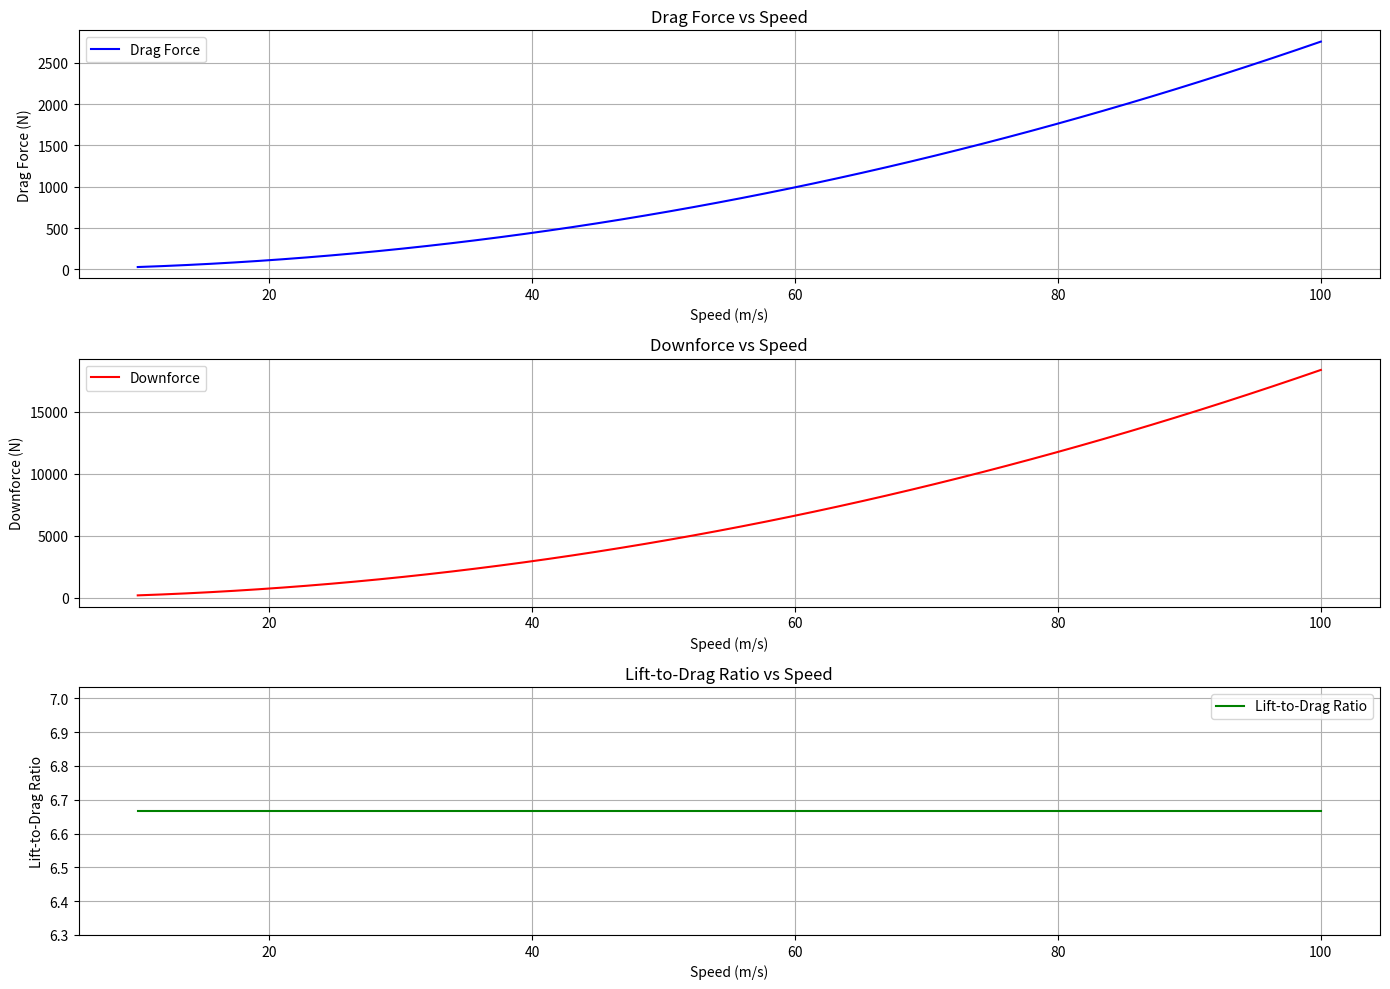

This figure's Python source:
import numpy as np
import matplotlib.pyplot as plt

class AerodynamicEfficiencySimulator:
    def __init__(self, config):
        self.drag_coefficient = config.get("drag_coefficient", 0.3)
        self.downforce_coefficient = config.get("downforce_coefficient", 2.0)
        self.frontal_area = config.get("frontal_area", 1.5)  # m^2
        self.air_density = config.get("air_density", 1.225)  # kg/m^3 (sea level)
        self.vehicle_mass = config.get("vehicle_mass", 800)  # kg
        self.speeds = config.get("speeds", np.linspace(10, 100, 50))  # m/s

    def calculate_aerodynamic_forces(self):
        drag_forces = []
        downforce = []
        lift_to_drag_ratios = []

        for speed in self.speeds:
            drag = 0.5 * self.air_density * self.frontal_area * self.drag_coefficient * speed**2
            down = 0.5 * self.air_density * self.frontal_area * self.downforce_coefficient * speed**2

            drag_forces.append(drag)
            downforce.append(down)
            lift_to_drag_ratios.append(down / drag if drag > 0 else 0)

        return {
            "speeds": self.speeds,
            "drag_forces": drag_forces,
            "downforce": downforce,
            "lift_to_drag_ratios": lift_to_drag_ratios
        }

    def plot_results(self, results):
        speeds = results["speeds"]
        drag_forces = results["drag_forces"]
        downforce = results["downforce"]
        lift_to_drag_ratios = results["lift_to_drag_ratios"]

        plt.figure(figsize=(14, 10))

        # Plot Drag Forces
        plt.subplot(3, 1, 1)
        plt.plot(speeds, drag_forces, label="Drag Force", color="blue")
        plt.title("Drag Force vs Speed")
        plt.xlabel("Speed (m/s)")
        plt.ylabel("Drag Force (N)")
        plt.legend()
        plt.grid(True)

        # Plot Downforce
        plt.subplot(3, 1, 2)
        plt.plot(speeds, downforce, label="Downforce", color="red")
        plt.title("Downforce vs Speed")
        plt.xlabel("Speed (m/s)")
        plt.ylabel("Downforce (N)")
        plt.legend()
        plt.grid(True)

        # Plot Lift-to-Drag Ratio
        plt.subplot(3, 1, 3)
        plt.plot(speeds, lift_to_drag_ratios, label="Lift-to-Drag Ratio", color="green")
        plt.title("Lift-to-Drag Ratio vs Speed")
        plt.xlabel("Speed (m/s)")
        plt.ylabel("Lift-to-Drag Ratio")
        plt.legend()
        plt.grid(True)

        plt.tight_layout()
        plt.show()

if __name__ == "__main__":
    config = {
        "drag_coefficient": 0.3,
        "downforce_coefficient": 2.0,
        "frontal_area": 1.5,
        "air_density": 1.225,
        "vehicle_mass": 800,
        "speeds": np.linspace(10, 100, 50)
    }

    simulator = AerodynamicEfficiencySimulator(config)
    results = simulator.calculate_aerodynamic_forces()
    simulator.plot_results(results)